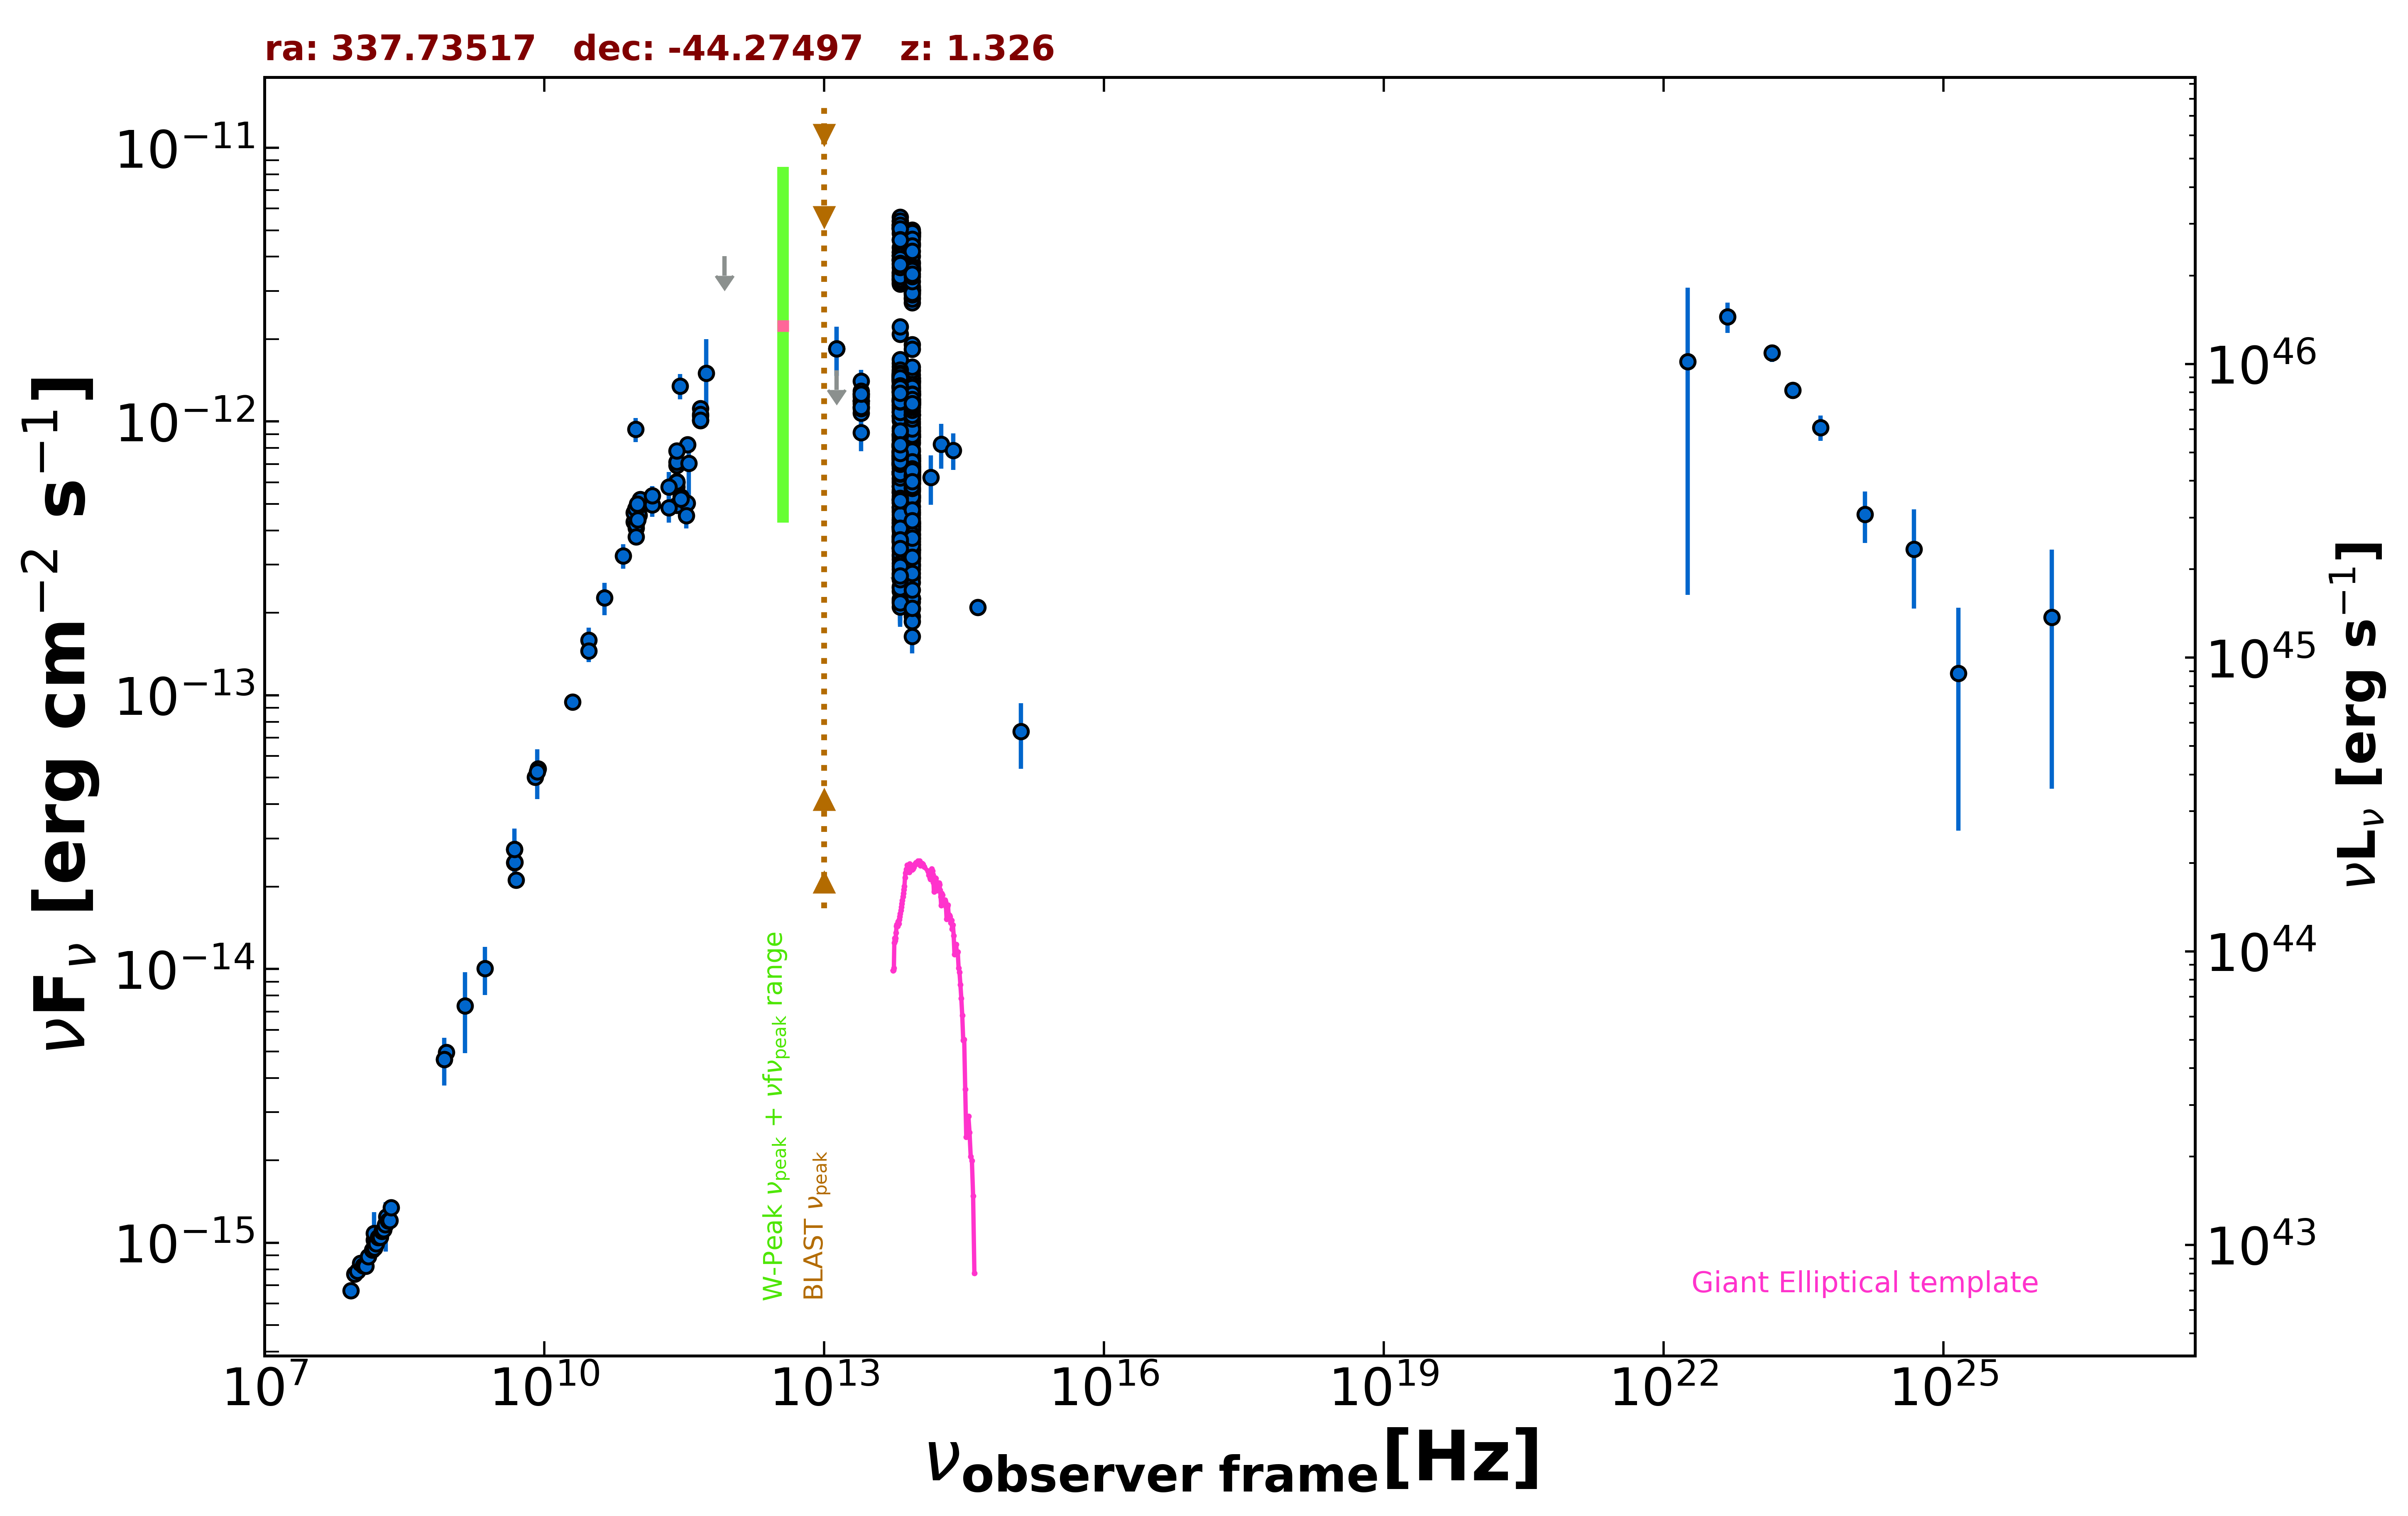

Source data for this figure (header and first rows):
freq., flux, err_flux, MJD_start, MJD_end, flag, catalog, reference
8.870e+08, 4.969e-15, 3.530e-16, 55000, 55000, , RACS, Hale et al. 2021  PASA  38  e058
8.430e+08, 4.677e-15, 1.410e-16, 55000, 55000, , SUMSS, Manch et al. 2003  MNRAS  342  1117
1.500e+08, 1.026e-15, 1.028e-16, 55000, 55000, , TGSS150, Intema et al. 2017  A&A  598  A781
5.000e+09, 2.115e-14, 1.050e-15, 55000, 55000, , AT20G, Murphy et al. 2010  MNRAS  402  2403
8.000e+09, 5.024e-14, 2.560e-15, 55000, 55000, , AT20G, Murphy et al. 2010  MNRAS  402  2403
2.000e+10, 9.440e-14, 4.400e-15, 55000, 55000, , AT20G, Murphy et al. 2010  MNRAS  402  2403
4.800e+09, 2.736e-14, 5.300e-16, 55000, 55000, , ATPMN, McConnell et al. 2012  MNRAS  422  1527
8.600e+09, 5.392e-14, 2.580e-15, 55000, 55000, , ATPMN, McConnell et al. 2012  MNRAS  422  1527
4.800e+09, 2.448e-14, 1.340e-15, 55000, 55000, , PMN, Griffith et al. 1993-1996  VizieR  VIII/…
2.852e+11, 1.349e-12, 1.425e-13, 56917, 56917, , ALMA, Bonato et al. 2019  MNRAS  485  1188
9.511e+10, 9.359e-13, 9.510e-14, 56917, 56917, , ALMA, Bonato et al. 2019  MNRAS  485  1188
2.622e+11, 4.945e-13, 2.465e-14, 57118, 57118, , ALMA, Bonato et al. 2019  MNRAS  485  1188
3.383e+11, 5.043e-13, 2.535e-14, 57121, 57121, , ALMA, Bonato et al. 2019  MNRAS  485  1188
4.722e+11, 1.047e-12, 5.230e-14, 57145, 57145, , ALMA, Bonato et al. 2019  MNRAS  485  1188
4.722e+11, 1.116e-12, 5.600e-14, 57145, 57145, , ALMA, Bonato et al. 2019  MNRAS  485  1188
4.722e+11, 1.062e-12, 5.350e-14, 57158, 57158, , ALMA, Bonato et al. 2019  MNRAS  485  1188
2.622e+11, 6.927e-13, 3.460e-14, 57159, 57159, , ALMA, Bonato et al. 2019  MNRAS  485  1188
4.722e+11, 1.008e-12, 5.045e-14, 57179, 57179, , ALMA, Bonato et al. 2019  MNRAS  485  1188
4.722e+11, 1.013e-12, 5.060e-14, 57179, 57179, , ALMA, Bonato et al. 2019  MNRAS  485  1188
2.632e+11, 7.108e-13, 3.550e-14, 57405, 57405, , ALMA, Bonato et al. 2019  MNRAS  485  1188
1.035e+11, 4.554e-13, 3.105e-14, 57450, 57450, , ALMA, Bonato et al. 2019  MNRAS  485  1188
9.150e+10, 4.301e-13, 2.745e-14, 57450, 57450, , ALMA, Bonato et al. 2019  MNRAS  485  1188
3.435e+11, 8.244e-13, 3.435e-14, 57450, 57450, , ALMA, Bonato et al. 2019  MNRAS  485  1188
2.632e+11, 5.980e-13, 3.000e-14, 57479, 57479, , ALMA, Bonato et al. 2019  MNRAS  485  1188
2.632e+11, 6.038e-13, 3.025e-14, 57479, 57479, , ALMA, Bonato et al. 2019  MNRAS  485  1188
2.632e+11, 5.769e-13, 2.895e-14, 57481, 57481, , ALMA, Bonato et al. 2019  MNRAS  485  1188
2.632e+11, 6.019e-13, 3.000e-14, 57481, 57481, , ALMA, Bonato et al. 2019  MNRAS  485  1188
2.619e+11, 7.818e-13, 3.900e-14, 57488, 57488, , ALMA, Bonato et al. 2019  MNRAS  485  1188
2.912e+11, 5.300e-13, 2.650e-14, 57662, 57662, , ALMA, Bonato et al. 2019  MNRAS  485  1188
2.912e+11, 5.219e-13, 2.625e-14, 57665, 57665, , ALMA, Bonato et al. 2019  MNRAS  485  1188
9.665e+10, 4.086e-13, 2.040e-14, 57762, 57762, , ALMA, Bonato et al. 2019  MNRAS  485  1188
9.665e+10, 4.809e-13, 2.405e-14, 57781, 57781, , ALMA, Bonato et al. 2019  MNRAS  485  1188
9.665e+10, 4.196e-13, 2.095e-14, 57783, 57783, , ALMA, Bonato et al. 2019  MNRAS  485  1188
9.665e+10, 3.794e-13, 1.895e-14, 57785, 57785, , ALMA, Bonato et al. 2019  MNRAS  485  1188
1.032e+11, 5.052e-13, 2.530e-14, 57825, 57825, , ALMA, Bonato et al. 2019  MNRAS  485  1188
1.070e+11, 5.201e-13, 2.600e-14, 57827, 57827, , ALMA, Bonato et al. 2019  MNRAS  485  1188
9.195e+10, 4.654e-13, 2.325e-14, 57827, 57827, , ALMA, Bonato et al. 2019  MNRAS  485  1188
9.570e+10, 4.820e-13, 2.415e-14, 57827, 57827, , ALMA, Bonato et al. 2019  MNRAS  485  1188
9.945e+10, 5.001e-13, 2.495e-14, 57827, 57827, , ALMA, Bonato et al. 2019  MNRAS  485  1188
3.338e+11, 4.539e-13, 4.670e-14, 57969, 57969, , ALMA, Bonato et al. 2019  MNRAS  485  1188
1.430e+11, 4.962e-13, 4.710e-14, 55000, 55000, , PCCS2143, GHz The Planck Collaboration 2018  A&A  …
2.170e+11, 4.837e-13, 5.615e-14, 55000, 55000, , PCCS2217, GHz The Planck Collaboration 2018  A&A  …
3.000e+10, 1.588e-13, 1.755e-14, 55000, 55000, , PCCS2, 30 GHz The Planck Collaboration 2018  A&…
3.000e+10, 1.454e-13, 1.315e-14, 55000, 55000, , PCNT, The Planck Collaboration 2018  A&A  619 …
4.400e+10, 2.268e-13, 3.070e-14, 55000, 55000, , PCNT, The Planck Collaboration 2018  A&A  619 …
7.000e+10, 3.231e-13, 3.280e-14, 55000, 55000, , PCNT, The Planck Collaboration 2018  A&A  619 …
1.000e+11, 4.382e-13, 2.575e-14, 55000, 55000, , PCNT, The Planck Collaboration 2018  A&A  619 …
1.430e+11, 5.357e-13, 4.535e-14, 55000, 55000, , PCNT, The Planck Collaboration 2018  A&A  619 …
2.170e+11, 5.770e-13, 7.705e-14, 55000, 55000, , PCNT, The Planck Collaboration 2018  A&A  619 …
3.530e+11, 7.048e-13, 1.700e-13, 55000, 55000, , PCNT, The Planck Collaboration 2018  A&A  619 …
5.450e+11, 1.504e-12, 4.970e-13, 55000, 55000, , PCNT, The Planck Collaboration 2018  A&A  619 …
8.570e+11, 4.016e-12, 0.000e+00, 55000, 55000, UL, PCNT, The Planck Collaboration 2018  A&A  619 …
1.389e+14, 6.247e-13, 1.287e-13, 55000, 55000, , 2MASS, Skrutskie et al. 2006  AJ  131  1163
1.804e+14, 8.281e-13, 1.542e-13, 55000, 55000, , 2MASS, Skrutskie et al. 2006  AJ  131  1163
2.427e+14, 7.849e-13, 1.198e-13, 55000, 55000, , 2MASS, Skrutskie et al. 2006  AJ  131  1163
8.817e+13, 6.679e-13, 2.950e-15, 55000, 55000, , UNWISE, Schlafly et al. 2019  ApJS  240  30
6.517e+13, 7.731e-13, 4.350e-15, 55000, 55000, , UNWISE, Schlafly et al. 2019  ApJS  240  30
8.817e+13, 1.177e-12, 2.750e-14, 55000, 55000, , WISE, Wright et al. 2010  AJ  140  1868
6.517e+13, 1.342e-12, 2.950e-14, 55000, 55000, , WISE, Wright et al. 2010  AJ  140  1868
2.498e+13, 1.189e-12, 4.150e-14, 55000, 55000, , WISE, Wright et al. 2010  AJ  140  1868
... 649 more rows
